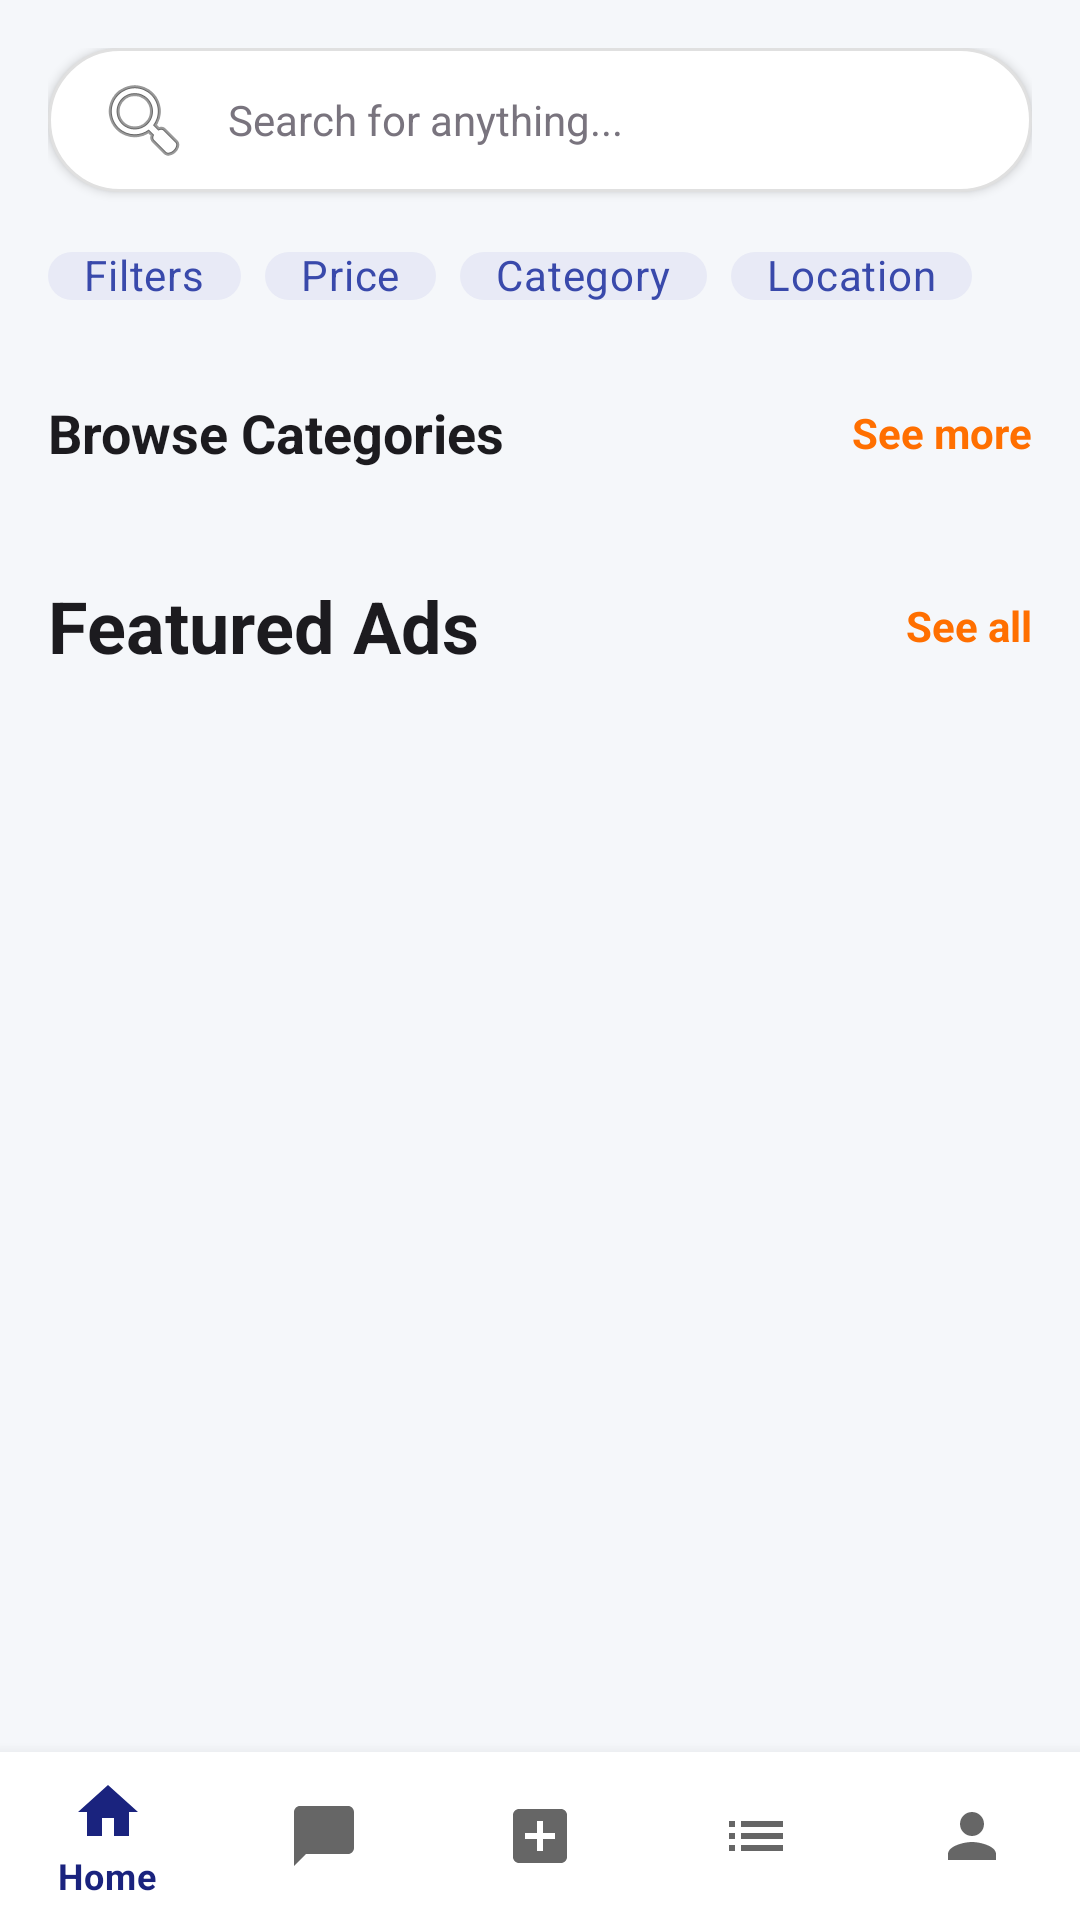

This screen was rendered from an Android layout file. Write that file and the resources it references.
<!-- AndroidManifest.xml: activity theme Theme.Project_OLX.NoActionBar -->
<!-- res/layout/activity_main.xml -->
<?xml version="1.0" encoding="utf-8"?>
<RelativeLayout
    xmlns:android="http://schemas.android.com/apk/res/android"
    xmlns:app="http://schemas.android.com/apk/res-auto"
    xmlns:tools="http://schemas.android.com/tools"
    android:layout_width="match_parent"
    android:layout_height="match_parent"
    android:background="@color/background_primary"
    tools:context=".activity.MainActivity">

    <androidx.core.widget.NestedScrollView
        android:layout_width="match_parent"
        android:layout_height="match_parent"
        android:layout_above="@id/bottom_navigation"
        android:fillViewport="true">

        <LinearLayout
            android:layout_width="match_parent"
            android:layout_height="wrap_content"
            android:orientation="vertical"
            android:padding="@dimen/spacing_standard">

            
            <EditText
                android:id="@+id/searchBar"
                android:layout_width="match_parent"
                android:layout_height="@dimen/search_bar_height"
                android:background="@drawable/bg_search_bar"
                android:hint="Search for anything..."
                android:drawableStart="@android:drawable/ic_menu_search"
                android:drawablePadding="@dimen/spacing_compact"
                android:paddingStart="@dimen/spacing_standard"
                android:paddingEnd="@dimen/spacing_standard"
                android:inputType="text"
                android:textSize="@dimen/text_body"
                android:textColor="@color/text_primary"
                android:textColorHint="@color/text_tertiary"
                android:elevation="2dp" />

            
            <HorizontalScrollView
                android:layout_width="match_parent"
                android:layout_height="wrap_content"
                android:layout_marginTop="@dimen/spacing_compact"
                android:scrollbars="none">

                <com.google.android.material.chip.ChipGroup
                    android:id="@+id/chipGroupFilters"
                    android:layout_width="wrap_content"
                    android:layout_height="wrap_content"
                    app:singleSelection="false">

                    <com.google.android.material.chip.Chip
                        android:id="@+id/buttonFilter"
                        style="@style/Widget.MaterialComponents.Chip.Choice"
                        android:layout_width="wrap_content"
                        android:layout_height="@dimen/chip_height"
                        android:text="Filters"
                        android:textColor="@color/chip_text"
                        app:chipBackgroundColor="@color/chip_background"
                        app:chipIcon="@android:drawable/ic_menu_search"
                        app:chipIconTint="@color/chip_text" />

                    <com.google.android.material.chip.Chip
                        android:id="@+id/chipPrice"
                        style="@style/Widget.MaterialComponents.Chip.Choice"
                        android:layout_width="wrap_content"
                        android:layout_height="@dimen/chip_height"
                        android:text="Price"
                        android:textColor="@color/chip_text"
                        app:chipBackgroundColor="@color/chip_background" />

                    <com.google.android.material.chip.Chip
                        android:id="@+id/chipCategory"
                        style="@style/Widget.MaterialComponents.Chip.Choice"
                        android:layout_width="wrap_content"
                        android:layout_height="@dimen/chip_height"
                        android:text="Category"
                        android:textColor="@color/chip_text"
                        app:chipBackgroundColor="@color/chip_background" />

                    <com.google.android.material.chip.Chip
                        android:id="@+id/chipLocation"
                        style="@style/Widget.MaterialComponents.Chip.Choice"
                        android:layout_width="wrap_content"
                        android:layout_height="@dimen/chip_height"
                        android:text="Location"
                        android:textColor="@color/chip_text"
                        app:chipBackgroundColor="@color/chip_background"
                        app:chipIcon="@drawable/ic_location_24"
                        app:chipIconTint="@color/chip_text" />
                </com.google.android.material.chip.ChipGroup>
            </HorizontalScrollView>

            
            <LinearLayout
                android:layout_width="match_parent"
                android:layout_height="wrap_content"
                android:orientation="horizontal"
                android:gravity="center_vertical"
                android:layout_marginTop="@dimen/spacing_large">

                <TextView
                    android:id="@+id/textCategoriesTitle"
                    android:layout_width="0dp"
                    android:layout_height="wrap_content"
                    android:layout_weight="1"
                    android:text="Browse Categories"
                    android:textSize="@dimen/text_title"
                    android:textStyle="bold"
                    android:textColor="@color/text_primary" />

                <TextView
                    android:id="@+id/textSeeMoreCategories"
                    android:layout_width="wrap_content"
                    android:layout_height="wrap_content"
                    android:text="See more"
                    android:textSize="@dimen/text_body"
                    android:textColor="@color/accent_primary"
                    android:textStyle="bold" />
            </LinearLayout>

            <androidx.recyclerview.widget.RecyclerView
                android:id="@+id/recyclerCategories"
                android:layout_width="match_parent"
                android:layout_height="wrap_content"
                android:layout_marginTop="@dimen/spacing_compact"
                android:clipToPadding="false" />

            
            <LinearLayout
                android:layout_width="match_parent"
                android:layout_height="wrap_content"
                android:orientation="horizontal"
                android:gravity="center_vertical"
                android:layout_marginTop="@dimen/spacing_large">

                <TextView
                    android:id="@+id/textRecommendationsTitle"
                    android:layout_width="0dp"
                    android:layout_height="wrap_content"
                    android:layout_weight="1"
                    android:text="Featured Ads"
                    android:textSize="@dimen/text_heading"
                    android:textStyle="bold"
                    android:textColor="@color/text_primary" />

                <TextView
                    android:id="@+id/textSeeMoreFeatured"
                    android:layout_width="wrap_content"
                    android:layout_height="wrap_content"
                    android:text="See all"
                    android:textSize="@dimen/text_body"
                    android:textColor="@color/accent_primary"
                    android:textStyle="bold" />
            </LinearLayout>

            
            <androidx.recyclerview.widget.RecyclerView
                android:id="@+id/recyclerAds"
                android:layout_width="match_parent"
                android:layout_height="wrap_content"
                android:layout_marginTop="@dimen/spacing_tight"
                android:nestedScrollingEnabled="false"
                android:clipToPadding="false" />
        </LinearLayout>
    </androidx.core.widget.NestedScrollView>

    <com.google.android.material.bottomnavigation.BottomNavigationView
        android:id="@+id/bottom_navigation"
        android:layout_width="match_parent"
        android:layout_height="wrap_content"
        android:layout_alignParentBottom="true"
        app:menu="@menu/bottom_nav_menu"
        android:background="@color/surface_primary"
        android:elevation="8dp"/>

</RelativeLayout>
<!-- resources referenced by this layout -->
<resources>
  <color name="accent_primary">#FF6F00</color>
  <color name="background_primary">#F5F7FA</color>
  <color name="chip_background">#E8EAF6</color>
  <color name="chip_text">#3949AB</color>
  <color name="surface_primary">#FFFFFF</color>
  <color name="text_primary">#1C1B1F</color>
  <color name="text_tertiary">#79747E</color>
  <dimen name="chip_height">32dp</dimen>
  <dimen name="search_bar_height">48dp</dimen>
  <dimen name="spacing_compact">12dp</dimen>
  <dimen name="spacing_large">24dp</dimen>
  <dimen name="spacing_standard">16dp</dimen>
  <dimen name="spacing_tight">8dp</dimen>
  <dimen name="text_body">14sp</dimen>
  <dimen name="text_heading">24sp</dimen>
  <dimen name="text_title">18sp</dimen>
  <!-- drawable bg_search_bar (drawable) -->
  <?xml version="1.0" encoding="utf-8"?>
  <shape xmlns:android="http://schemas.android.com/apk/res/android"
      android:shape="rectangle">
      <solid android:color="@color/surface_primary" />
      <corners android:radius="@dimen/search_bar_corner_radius" />
      <stroke
          android:width="1dp"
          android:color="@color/border_light" />
  </shape>
  <!-- drawable ic_location_24 (drawable) -->
  <vector
      android:height="24dp"
      android:tint="@color/custom_primary"
      android:viewportHeight="24" android:viewportWidth="24"
      android:width="24dp" xmlns:android="http://schemas.android.com/apk/res/android">
      <path android:fillColor="@android:color/white" android:pathData="M12,2C8.13,2 5,5.13 5,9c0,5.25 7,13 7,13s7,-7.75 7,-13c0,-3.87 -3.13,-7 -7,-7zM12,11.5c-1.38,0 -2.5,-1.12 -2.5,-2.5s1.12,-2.5 2.5,-2.5 2.5,1.12 2.5,2.5 -1.12,2.5 -2.5,2.5z"/>
  </vector>
  <style name="Theme.Project_OLX.NoActionBar">
          <item name="windowActionBar">false</item>
          <item name="windowNoTitle">true</item>
      </style>
  <dimen name="search_bar_corner_radius">24dp</dimen>
  <color name="border_light">#E0E0E0</color>
  <color name="custom_primary">#1A237E</color>
</resources>
